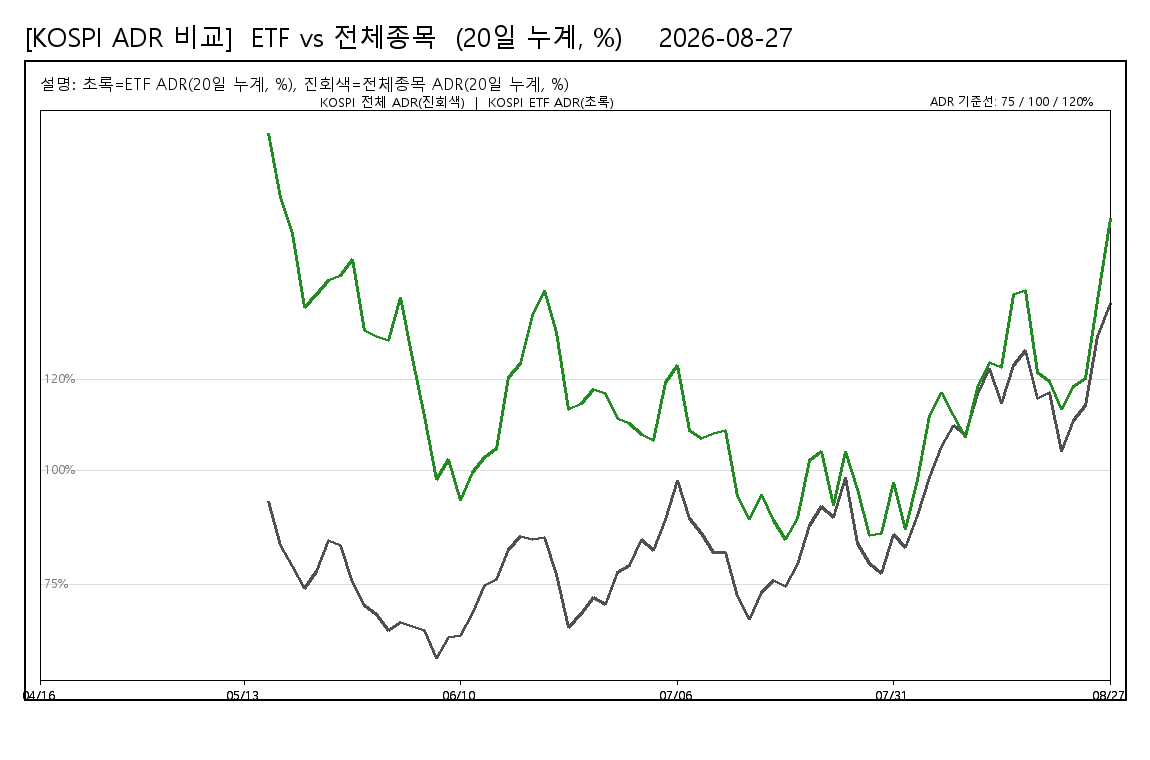

Data behind this chart, as committed beside it:
date, KOSPI_ETF_ADR_20d_pct, KOSPI_STOCKS_ADR_20d_pct
20260416, , 
20260417, , 
20260420, , 
20260421, , 
20260422, , 
20260423, , 
20260424, , 
20260427, , 
20260428, , 
20260429, , 
20260430, , 
20260504, , 
20260506, , 
20260507, , 
20260508, , 
20260511, , 
20260512, , 
20260513, , 
20260514, , 
20260515, 174.3, 93.32
20260518, 160.1, 83.44
20260519, 152.2, 78.88
20260520, 135.9, 74.15
20260521, 138.8, 77.89
20260522, 141.8, 84.72
20260526, 142.9, 83.56
20260527, 146.6, 75.41
20260528, 130.9, 70.23
20260529, 129.5, 68.32
20260601, 128.7, 64.76
20260602, 138.2, 66.63
20260604, 124.7, 65.57
20260605, 111.9, 64.82
20260608, 98.14, 58.67
20260609, 102.6, 63.16
20260610, 93.52, 63.7
20260611, 99.51, 68.44
20260612, 103, 74.77
20260615, 104.8, 76.08
20260616, 120.6, 82.73
20260617, 123.5, 85.56
20260618, 134.1, 84.92
20260619, 139.8, 85.21
20260622, 130.4, 77.21
20260623, 113.5, 65.48
20260624, 114.7, 68.65
20260625, 117.8, 72.07
20260626, 116.9, 70.5
20260629, 111.5, 77.59
20260630, 110.4, 79.1
20260701, 108, 84.92
20260702, 106.6, 82.53
20260703, 119.5, 89.17
20260706, 123.3, 97.81
20260707, 108.8, 89.52
20260708, 107.1, 86.07
20260709, 108.2, 81.9
20260710, 108.9, 82.02
20260713, 94.3, 72.39
20260714, 89.27, 67.24
... 30 more rows
